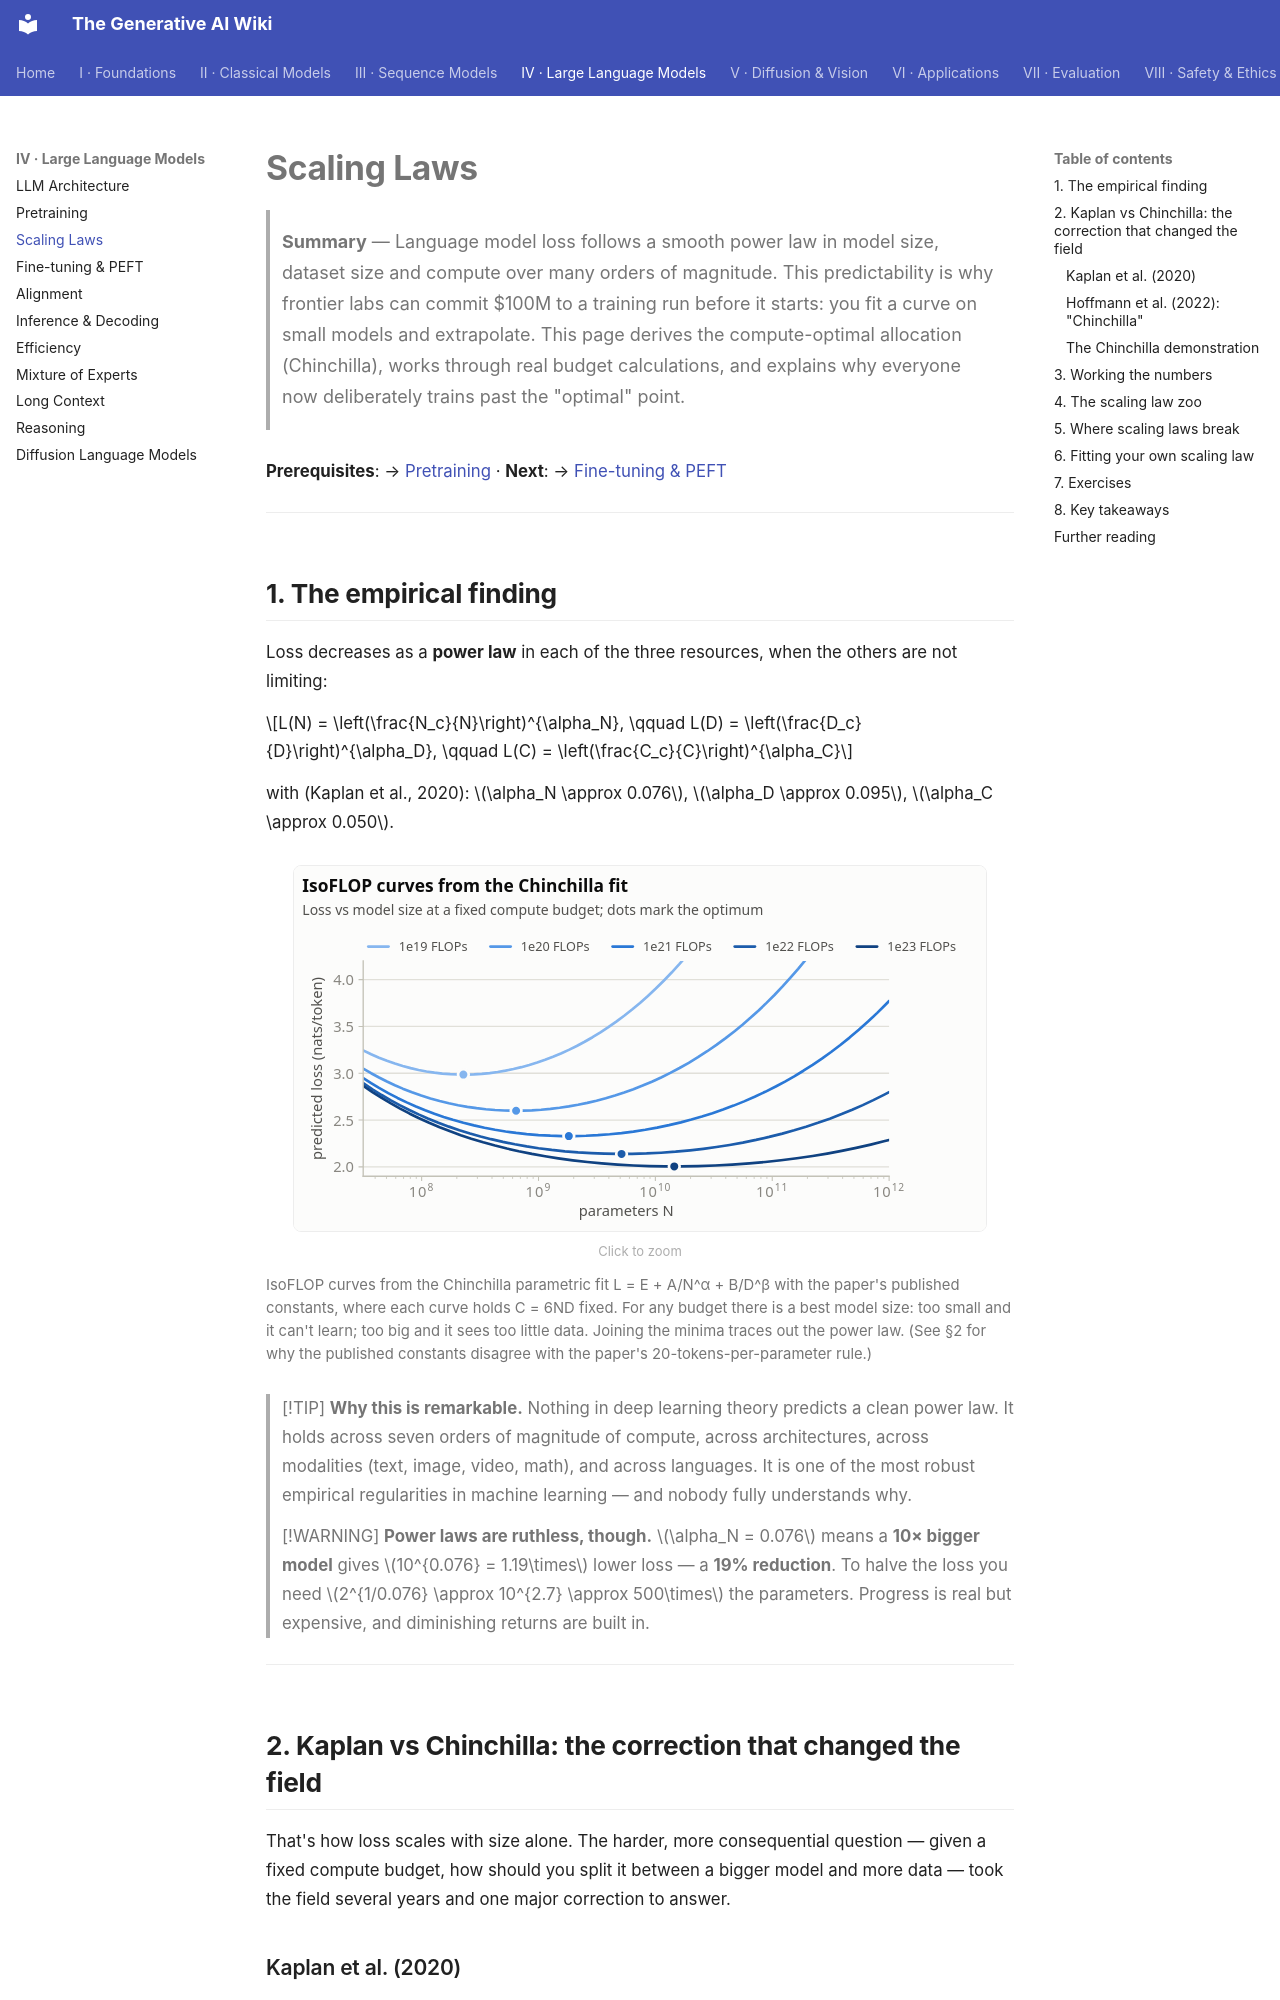

repository: Kirito-Excalibur/GenerativeAIDocs · page: 04-large-language-models/03-scaling-laws/index.html · generator: mkdocs

# Scaling Laws

> **Summary** — Language model loss follows a smooth power law in model size, dataset size and
> compute over many orders of magnitude. This predictability is why frontier labs can commit
> \$100M to a training run before it starts: you fit a curve on small models and extrapolate.
> This page derives the compute-optimal allocation (Chinchilla), works through real budget
> calculations, and explains why everyone now deliberately trains past the "optimal" point.

**Prerequisites**: → [Pretraining](02-pretraining.md) · **Next**: → [Fine-tuning & PEFT](04-finetuning-peft.md)

---

## 1. The empirical finding

Loss decreases as a **power law** in each of the three resources, when the others are not limiting:

$$L(N) = \left(\frac{N_c}{N}\right)^{\alpha_N}, \qquad
L(D) = \left(\frac{D_c}{D}\right)^{\alpha_D}, \qquad
L(C) = \left(\frac{C_c}{C}\right)^{\alpha_C}$$

with (Kaplan et al., 2020): $\alpha_N \approx 0.076$, $\alpha_D \approx 0.095$, $\alpha_C \approx 0.050$.

![Five U-shaped curves of predicted loss versus model size, one per compute budget from 1e19 to 1e23 FLOPs, each with its minimum marked](../assets/figures/scaling-isoflops.svg)

*IsoFLOP curves from the Chinchilla parametric fit L = E + A/N^α + B/D^β with the paper's published constants, where each curve holds C = 6ND fixed. For any budget there is a best model size: too small and it can't learn; too big and it sees too little data. Joining the minima traces out the power law. (See §2 for why the published constants disagree with the paper's 20-tokens-per-parameter rule.)*

> [!TIP]
> **Why this is remarkable.** Nothing in deep learning theory predicts a clean power law. It holds
> across seven orders of magnitude of compute, across architectures, across modalities (text, image,
> video, math), and across languages. It is one of the most robust empirical regularities in machine
> learning — and nobody fully understands why.

> [!WARNING]
> **Power laws are ruthless, though.** $\alpha_N = 0.076$ means a **10× bigger model** gives
> $10^{0.076} = 1.19\times$ lower loss — a **19% reduction**. To halve the loss you need
> $2^{1/0.076} \approx 10^{2.7} \approx 500\times$ the parameters. Progress is real but expensive,
> and diminishing returns are built in.

---

## 2. Kaplan vs Chinchilla: the correction that changed the field

That's how loss scales with size alone. The harder, more consequential question — given a fixed compute budget, how should you split it between a bigger model and more data — took the field several years and one major correction to answer.

### Kaplan et al. (2020)

Conclusion: **model size matters much more than data.** Given 10× more compute, make the model
~5.5× bigger and the dataset only ~1.8× bigger.

Consequence: GPT-3 (175 B parameters) was trained on only 300 B tokens — a ratio of **1.7 tokens
per parameter**.
